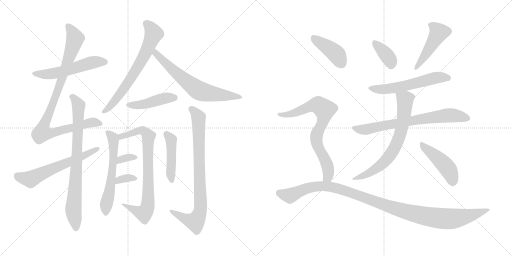
t = 0.00 s
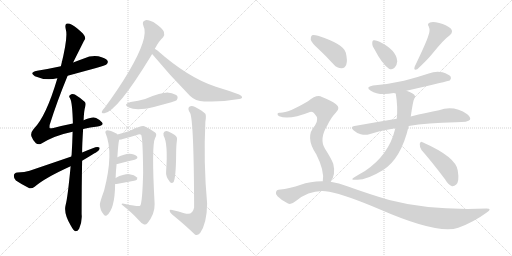
t = 3.31 s
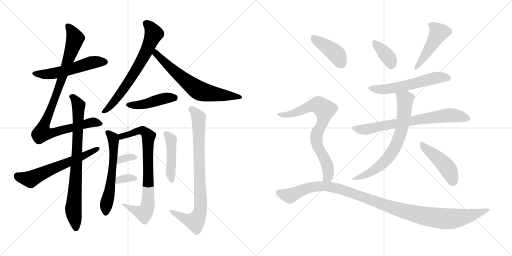
t = 6.61 s
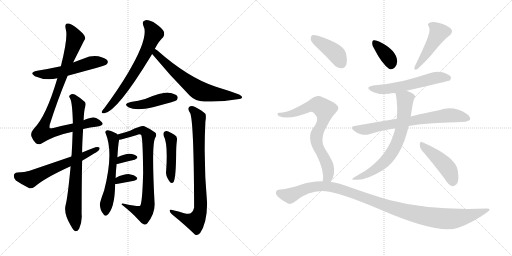
t = 9.92 s
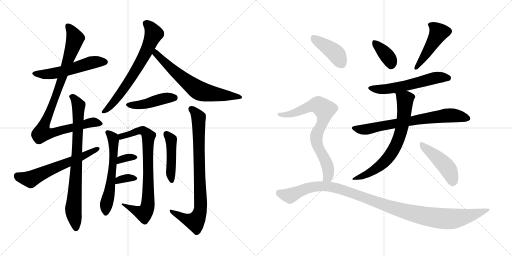
t = 13.22 s
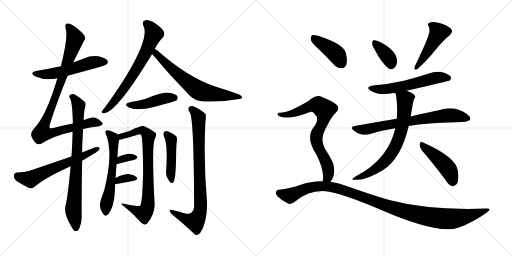
t = 16.53 s

The animated SVG that drew these frames (rendered in a browser with its animation timeline set to each time). Animation: 22 CSS @keyframes rules; one cycle of 16.53 s.

<svg version="1.1" viewBox="0 0 2048 1024" xmlns="http://www.w3.org/2000/svg">
  <g stroke="lightgray" stroke-dasharray="1,1" stroke-width="1" transform="scale(4, 4)">
    <line x1="0" y1="0" x2="256" y2="256"></line>
    <line x1="256" y1="0" x2="0" y2="256"></line>
    <line x1="128" y1="0" x2="128" y2="256"></line>
    <line x1="0" y1="128" x2="256" y2="128"></line>
    <line x1="256" y1="0" x2="512" y2="256"></line>
    <line x1="512" y1="0" x2="256" y2="256"></line>
    <line x1="384" y1="0" x2="384" y2="256"></line>
    <line x1="256" y1="128" x2="512" y2="128"></line>
  </g>
<g transform="scale(1, -1) translate(0, -850)">
   <style type="text/css">
    @keyframes keyframes0 {
      from {
       stroke: black;
       stroke-dashoffset: 541;
       stroke-width: 128;
       }
       64% {
       animation-timing-function: step-end;
       stroke: black;
       stroke-dashoffset: 0;
       stroke-width: 128;
       }
       to {
       stroke: black;
       stroke-width: 1024;
       }
       }
       #make-me-a-hanzi-animation-0 {
         animation: keyframes0 0.690267s both;
         animation-delay: 0.000000s;
         animation-timing-function: linear;
       }
    @keyframes keyframes1 {
      from {
       stroke: black;
       stroke-dashoffset: 950;
       stroke-width: 128;
       }
       76% {
       animation-timing-function: step-end;
       stroke: black;
       stroke-dashoffset: 0;
       stroke-width: 128;
       }
       to {
       stroke: black;
       stroke-width: 1024;
       }
       }
       #make-me-a-hanzi-animation-1 {
         animation: keyframes1 1.023112s both;
         animation-delay: 0.690267s;
         animation-timing-function: linear;
       }
    @keyframes keyframes2 {
      from {
       stroke: black;
       stroke-dashoffset: 793;
       stroke-width: 128;
       }
       72% {
       animation-timing-function: step-end;
       stroke: black;
       stroke-dashoffset: 0;
       stroke-width: 128;
       }
       to {
       stroke: black;
       stroke-width: 1024;
       }
       }
       #make-me-a-hanzi-animation-2 {
         animation: keyframes2 0.895345s both;
         animation-delay: 1.713379s;
         animation-timing-function: linear;
       }
    @keyframes keyframes3 {
      from {
       stroke: black;
       stroke-dashoffset: 609;
       stroke-width: 128;
       }
       66% {
       animation-timing-function: step-end;
       stroke: black;
       stroke-dashoffset: 0;
       stroke-width: 128;
       }
       to {
       stroke: black;
       stroke-width: 1024;
       }
       }
       #make-me-a-hanzi-animation-3 {
         animation: keyframes3 0.745605s both;
         animation-delay: 2.608724s;
         animation-timing-function: linear;
       }
    @keyframes keyframes4 {
      from {
       stroke: black;
       stroke-dashoffset: 680;
       stroke-width: 128;
       }
       69% {
       animation-timing-function: step-end;
       stroke: black;
       stroke-dashoffset: 0;
       stroke-width: 128;
       }
       to {
       stroke: black;
       stroke-width: 1024;
       }
       }
       #make-me-a-hanzi-animation-4 {
         animation: keyframes4 0.803385s both;
         animation-delay: 3.354329s;
         animation-timing-function: linear;
       }
    @keyframes keyframes5 {
      from {
       stroke: black;
       stroke-dashoffset: 664;
       stroke-width: 128;
       }
       68% {
       animation-timing-function: step-end;
       stroke: black;
       stroke-dashoffset: 0;
       stroke-width: 128;
       }
       to {
       stroke: black;
       stroke-width: 1024;
       }
       }
       #make-me-a-hanzi-animation-5 {
         animation: keyframes5 0.790365s both;
         animation-delay: 4.157714s;
         animation-timing-function: linear;
       }
    @keyframes keyframes6 {
      from {
       stroke: black;
       stroke-dashoffset: 442;
       stroke-width: 128;
       }
       59% {
       animation-timing-function: step-end;
       stroke: black;
       stroke-dashoffset: 0;
       stroke-width: 128;
       }
       to {
       stroke: black;
       stroke-width: 1024;
       }
       }
       #make-me-a-hanzi-animation-6 {
         animation: keyframes6 0.609701s both;
         animation-delay: 4.948079s;
         animation-timing-function: linear;
       }
    @keyframes keyframes7 {
      from {
       stroke: black;
       stroke-dashoffset: 588;
       stroke-width: 128;
       }
       66% {
       animation-timing-function: step-end;
       stroke: black;
       stroke-dashoffset: 0;
       stroke-width: 128;
       }
       to {
       stroke: black;
       stroke-width: 1024;
       }
       }
       #make-me-a-hanzi-animation-7 {
         animation: keyframes7 0.728516s both;
         animation-delay: 5.557780s;
         animation-timing-function: linear;
       }
    @keyframes keyframes8 {
      from {
       stroke: black;
       stroke-dashoffset: 785;
       stroke-width: 128;
       }
       72% {
       animation-timing-function: step-end;
       stroke: black;
       stroke-dashoffset: 0;
       stroke-width: 128;
       }
       to {
       stroke: black;
       stroke-width: 1024;
       }
       }
       #make-me-a-hanzi-animation-8 {
         animation: keyframes8 0.888835s both;
         animation-delay: 6.286296s;
         animation-timing-function: linear;
       }
    @keyframes keyframes9 {
      from {
       stroke: black;
       stroke-dashoffset: 333;
       stroke-width: 128;
       }
       52% {
       animation-timing-function: step-end;
       stroke: black;
       stroke-dashoffset: 0;
       stroke-width: 128;
       }
       to {
       stroke: black;
       stroke-width: 1024;
       }
       }
       #make-me-a-hanzi-animation-9 {
         animation: keyframes9 0.520996s both;
         animation-delay: 7.175131s;
         animation-timing-function: linear;
       }
    @keyframes keyframes10 {
      from {
       stroke: black;
       stroke-dashoffset: 337;
       stroke-width: 128;
       }
       52% {
       animation-timing-function: step-end;
       stroke: black;
       stroke-dashoffset: 0;
       stroke-width: 128;
       }
       to {
       stroke: black;
       stroke-width: 1024;
       }
       }
       #make-me-a-hanzi-animation-10 {
         animation: keyframes10 0.524251s both;
         animation-delay: 7.696127s;
         animation-timing-function: linear;
       }
    @keyframes keyframes11 {
      from {
       stroke: black;
       stroke-dashoffset: 451;
       stroke-width: 128;
       }
       59% {
       animation-timing-function: step-end;
       stroke: black;
       stroke-dashoffset: 0;
       stroke-width: 128;
       }
       to {
       stroke: black;
       stroke-width: 1024;
       }
       }
       #make-me-a-hanzi-animation-11 {
         animation: keyframes11 0.617025s both;
         animation-delay: 8.220378s;
         animation-timing-function: linear;
       }
    @keyframes keyframes12 {
      from {
       stroke: black;
       stroke-dashoffset: 828;
       stroke-width: 128;
       }
       73% {
       animation-timing-function: step-end;
       stroke: black;
       stroke-dashoffset: 0;
       stroke-width: 128;
       }
       to {
       stroke: black;
       stroke-width: 1024;
       }
       }
       #make-me-a-hanzi-animation-12 {
         animation: keyframes12 0.923828s both;
         animation-delay: 8.837403s;
         animation-timing-function: linear;
       }
    @keyframes keyframes13 {
      from {
       stroke: black;
       stroke-dashoffset: 367;
       stroke-width: 128;
       }
       54% {
       animation-timing-function: step-end;
       stroke: black;
       stroke-dashoffset: 0;
       stroke-width: 128;
       }
       to {
       stroke: black;
       stroke-width: 1024;
       }
       }
       #make-me-a-hanzi-animation-13 {
         animation: keyframes13 0.548665s both;
         animation-delay: 9.761231s;
         animation-timing-function: linear;
       }
    @keyframes keyframes14 {
      from {
       stroke: black;
       stroke-dashoffset: 464;
       stroke-width: 128;
       }
       60% {
       animation-timing-function: step-end;
       stroke: black;
       stroke-dashoffset: 0;
       stroke-width: 128;
       }
       to {
       stroke: black;
       stroke-width: 1024;
       }
       }
       #make-me-a-hanzi-animation-14 {
         animation: keyframes14 0.627604s both;
         animation-delay: 10.309896s;
         animation-timing-function: linear;
       }
    @keyframes keyframes15 {
      from {
       stroke: black;
       stroke-dashoffset: 572;
       stroke-width: 128;
       }
       65% {
       animation-timing-function: step-end;
       stroke: black;
       stroke-dashoffset: 0;
       stroke-width: 128;
       }
       to {
       stroke: black;
       stroke-width: 1024;
       }
       }
       #make-me-a-hanzi-animation-15 {
         animation: keyframes15 0.715495s both;
         animation-delay: 10.937500s;
         animation-timing-function: linear;
       }
    @keyframes keyframes16 {
      from {
       stroke: black;
       stroke-dashoffset: 719;
       stroke-width: 128;
       }
       70% {
       animation-timing-function: step-end;
       stroke: black;
       stroke-dashoffset: 0;
       stroke-width: 128;
       }
       to {
       stroke: black;
       stroke-width: 1024;
       }
       }
       #make-me-a-hanzi-animation-16 {
         animation: keyframes16 0.835124s both;
         animation-delay: 11.652995s;
         animation-timing-function: linear;
       }
    @keyframes keyframes17 {
      from {
       stroke: black;
       stroke-dashoffset: 685;
       stroke-width: 128;
       }
       69% {
       animation-timing-function: step-end;
       stroke: black;
       stroke-dashoffset: 0;
       stroke-width: 128;
       }
       to {
       stroke: black;
       stroke-width: 1024;
       }
       }
       #make-me-a-hanzi-animation-17 {
         animation: keyframes17 0.807454s both;
         animation-delay: 12.488119s;
         animation-timing-function: linear;
       }
    @keyframes keyframes18 {
      from {
       stroke: black;
       stroke-dashoffset: 455;
       stroke-width: 128;
       }
       60% {
       animation-timing-function: step-end;
       stroke: black;
       stroke-dashoffset: 0;
       stroke-width: 128;
       }
       to {
       stroke: black;
       stroke-width: 1024;
       }
       }
       #make-me-a-hanzi-animation-18 {
         animation: keyframes18 0.620280s both;
         animation-delay: 13.295573s;
         animation-timing-function: linear;
       }
    @keyframes keyframes19 {
      from {
       stroke: black;
       stroke-dashoffset: 413;
       stroke-width: 128;
       }
       57% {
       animation-timing-function: step-end;
       stroke: black;
       stroke-dashoffset: 0;
       stroke-width: 128;
       }
       to {
       stroke: black;
       stroke-width: 1024;
       }
       }
       #make-me-a-hanzi-animation-19 {
         animation: keyframes19 0.586100s both;
         animation-delay: 13.915853s;
         animation-timing-function: linear;
       }
    @keyframes keyframes20 {
      from {
       stroke: black;
       stroke-dashoffset: 753;
       stroke-width: 128;
       }
       71% {
       animation-timing-function: step-end;
       stroke: black;
       stroke-dashoffset: 0;
       stroke-width: 128;
       }
       to {
       stroke: black;
       stroke-width: 1024;
       }
       }
       #make-me-a-hanzi-animation-20 {
         animation: keyframes20 0.862793s both;
         animation-delay: 14.501953s;
         animation-timing-function: linear;
       }
    @keyframes keyframes21 {
      from {
       stroke: black;
       stroke-dashoffset: 1121;
       stroke-width: 128;
       }
       78% {
       animation-timing-function: step-end;
       stroke: black;
       stroke-dashoffset: 0;
       stroke-width: 128;
       }
       to {
       stroke: black;
       stroke-width: 1024;
       }
       }
       #make-me-a-hanzi-animation-21 {
         animation: keyframes21 1.162272s both;
         animation-delay: 15.364746s;
         animation-timing-function: linear;
       }
</style>
<path d="M 270.5 547.5 Q 420.5 587.5 425.5 592.5 Q 434.5 599.5 429.5 608.5 Q 422.5 618.5 393.5 625.5 Q 363.5 629.5 335.5 616.5 Q 313.5 609.5 292.5 600.5 L 243.5 585.5 Q 197.5 575.5 148.5 567.5 Q 114.5 560.5 139.5 545.5 Q 182.5 526.5 229.5 537.5 L 270.5 547.5 Z" fill="lightgray"></path> 
<path d="M 332.5 334.5 Q 360.5 341.5 390.5 344.5 Q 417.5 348.5 408.5 360.5 Q 399.5 372.5 384.5 378.5 Q 368.5 384.5 334.5 369.5 L 291.5 356.5 Q 255.5 349.5 213.5 338.5 Q 200.5 335.5 198.5 338.5 Q 197.5 339.5 198.5 350.5 Q 226.5 440.5 270.5 547.5 L 292.5 600.5 Q 313.5 642.5 335.5 686.5 Q 347.5 698.5 331.5 716.5 Q 306.5 740.5 287.5 751.5 Q 274.5 758.5 265.5 755.5 Q 258.5 751.5 263.5 731.5 Q 272.5 701.5 243.5 585.5 L 229.5 537.5 Q 184.5 384.5 134.5 334.5 Q 121.5 319.5 125.5 305.5 Q 132.5 286.5 143.5 277.5 Q 152.5 270.5 162.5 274.5 Q 216.5 308.5 290.5 323.5 L 332.5 334.5 Z" fill="lightgray"></path> 
<path d="M 282.5 185.5 Q 270.5 58.5 262.5 30.5 Q 253.5 -3.5 283.5 -52.5 Q 293.5 -70.5 300.5 -74.5 Q 310.5 -75.5 316.5 -64.5 Q 329.5 -34.5 326.5 -6.5 Q 326.5 108.5 328.5 207.5 L 328.5 240.5 Q 328.5 273.5 332.5 334.5 L 334.5 369.5 Q 335.5 406.5 341.5 426.5 Q 344.5 438.5 338.5 443.5 Q 316.5 462.5 299.5 472.5 Q 287.5 476.5 279.5 469.5 Q 273.5 465.5 280.5 456.5 Q 289.5 440.5 291.5 356.5 L 290.5 323.5 Q 289.5 283.5 286.5 231.5 Q 285.5 228.5 285.5 224.5 L 282.5 185.5 Z" fill="lightgray"></path> 
<path d="M 328.5 207.5 Q 385.5 241.5 386.5 242.5 Q 399.5 249.5 398.5 259.5 Q 394.5 263.5 381.5 261.5 Q 354.5 251.5 328.5 240.5 L 285.5 224.5 Q 206.5 197.5 118.5 167.5 Q 99.5 160.5 69.5 160.5 Q 56.5 159.5 55.5 148.5 Q 54.5 135.5 63.5 128.5 Q 85.5 113.5 117.5 97.5 Q 127.5 94.5 138.5 103.5 Q 180.5 139.5 282.5 185.5 L 328.5 207.5 Z" fill="lightgray"></path> 
<path d="M 619.5 655.5 Q 635.5 686.5 652.5 701.5 Q 659.5 711.5 655.5 723.5 Q 651.5 735.5 624.5 754.5 Q 599.5 770.5 582.5 769.5 Q 566.5 766.5 573.5 747.5 Q 597.5 702.5 512.5 559.5 Q 472.5 492.5 418.5 419.5 Q 409.5 409.5 407.5 404.5 Q 404.5 394.5 417.5 397.5 Q 468.5 404.5 602.5 624.5 Q 605.5 630.5 608.5 634.5 L 619.5 655.5 Z" fill="lightgray"></path> 
<path d="M 608.5 634.5 Q 680.5 547.5 759.5 467.5 Q 781.5 445.5 816.5 444.5 Q 880.5 440.5 949.5 453.5 Q 965.5 454.5 968.5 460.5 Q 969.5 466.5 956.5 472.5 Q 913.5 488.5 863.5 503.5 Q 752.5 539.5 628.5 649.5 Q 622.5 653.5 619.5 655.5 C 594.5 672.5 589.5 657.5 608.5 634.5 Z" fill="lightgray"></path> 
<path d="M 522.5 442.5 Q 489.5 433.5 515.5 420.5 Q 545.5 405.5 615.5 422.5 Q 648.5 431.5 685.5 441.5 Q 704.5 447.5 706.5 449.5 Q 713.5 456.5 709.5 465.5 Q 702.5 475.5 674.5 479.5 Q 652.5 482.5 580.5 454.5 Q 553.5 447.5 522.5 442.5 Z" fill="lightgray"></path> 
<path d="M 462.5 138.5 Q 463.5 169.5 466.5 194.5 L 469.5 221.5 Q 472.5 272.5 476.5 291.5 L 469.5 312.5 Q 468.5 315.5 463.5 317.5 Q 441.5 329.5 428.5 329.5 Q 418.5 326.5 422.5 317.5 Q 455.5 238.5 416.5 88.5 Q 398.5 39.5 399.5 31.5 Q 400.5 9.5 413.5 -5.5 Q 417.5 -15.5 426.5 -11.5 Q 459.5 12.5 460.5 114.5 L 462.5 138.5 Z" fill="lightgray"></path> 
<path d="M 476.5 291.5 Q 485.5 291.5 547.5 310.5 Q 560.5 316.5 565.5 309.5 Q 571.5 288.5 572.5 158.5 Q 569.5 38.5 560.5 27.5 Q 554.5 23.5 500.5 34.5 Q 485.5 38.5 486.5 32.5 Q 529.5 -1.5 554.5 -29.5 Q 564.5 -42.5 576.5 -47.5 Q 583.5 -50.5 589.5 -42.5 Q 619.5 -6.5 618.5 34.5 Q 605.5 271.5 620.5 298.5 Q 629.5 313.5 620.5 320.5 Q 604.5 333.5 577.5 345.5 Q 565.5 349.5 520.5 327.5 Q 501.5 320.5 469.5 312.5 C 440.5 304.5 447.5 285.5 476.5 291.5 Z" fill="lightgray"></path> 
<path d="M 466.5 194.5 Q 469.5 194.5 473.5 195.5 Q 510.5 205.5 538.5 211.5 Q 554.5 217.5 547.5 225.5 Q 537.5 235.5 517.5 235.5 Q 498.5 235.5 469.5 221.5 C 442.5 208.5 436.5 192.5 466.5 194.5 Z" fill="lightgray"></path> 
<path d="M 460.5 114.5 Q 461.5 114.5 466.5 114.5 Q 506.5 121.5 536.5 127.5 Q 554.5 131.5 546.5 141.5 Q 537.5 151.5 517.5 153.5 Q 496.5 154.5 462.5 138.5 C 435.5 125.5 430.5 114.5 460.5 114.5 Z" fill="lightgray"></path> 
<path d="M 654.5 307.5 Q 672.5 276.5 664.5 165.5 Q 661.5 144.5 680.5 121.5 Q 687.5 114.5 694.5 122.5 Q 703.5 141.5 704.5 229.5 Q 704.5 265.5 707.5 287.5 Q 711.5 303.5 697.5 311.5 Q 685.5 318.5 673.5 324.5 Q 664.5 327.5 657.5 323.5 Q 651.5 319.5 654.5 307.5 Z" fill="lightgray"></path> 
<path d="M 736.5 -2.5 Q 715.5 4.5 688.5 10.5 Q 678.5 13.5 678.5 7.5 Q 679.5 0.5 687.5 -6.5 Q 742.5 -51.5 779.5 -87.5 Q 789.5 -94.5 800.5 -81.5 Q 827.5 -42.5 828.5 36.5 Q 813.5 201.5 821.5 363.5 Q 825.5 387.5 821.5 395.5 Q 812.5 405.5 780.5 422.5 Q 765.5 429.5 757.5 423.5 Q 748.5 416.5 760.5 398.5 Q 775.5 365.5 776.5 20.5 Q 770.5 -9.5 745.5 -4.5 Q 741.5 -3.5 736.5 -2.5 Z" fill="lightgray"></path> 
<path d="M 1499.0 651.0 Q 1527.0 596.0 1556.0 575.0 Q 1569.0 569.0 1579.0 580.0 Q 1588.0 590.0 1589.0 605.0 Q 1586.0 650.0 1518.0 683.0 Q 1505.0 690.0 1495.0 689.0 Q 1489.0 689.0 1489.0 677.0 Q 1488.0 667.0 1499.0 651.0 Z" fill="lightgray"></path> 
<path d="M 1713.0 706.0 Q 1706.0 682.0 1659.0 584.0 Q 1653.0 566.0 1669.0 573.0 Q 1709.0 610.0 1730.0 636.0 Q 1776.0 693.0 1798.0 708.0 Q 1816.0 723.0 1802.0 737.0 Q 1786.0 750.0 1757.0 758.0 Q 1732.0 765.0 1720.0 760.0 Q 1707.0 756.0 1715.0 744.0 Q 1722.0 728.0 1713.0 706.0 Z" fill="lightgray"></path> 
<path d="M 1626.0 487.0 Q 1795.0 526.0 1799.0 528.0 Q 1806.0 535.0 1803.0 543.0 Q 1796.0 553.0 1770.0 561.0 Q 1742.0 567.0 1715.0 556.0 Q 1667.0 540.0 1616.0 527.0 Q 1559.0 514.0 1492.0 508.0 Q 1459.0 502.0 1483.0 487.0 Q 1516.0 466.0 1575.0 478.0 L 1583.0 476.0 C 1586.0 476.0 1597.0 480.0 1626.0 487.0 Z" fill="lightgray"></path> 
<path d="M 1635.0 346.0 Q 1707.0 359.0 1824.0 361.0 Q 1873.0 361.0 1880.0 371.0 Q 1884.0 381.0 1869.0 393.0 Q 1815.0 430.0 1756.0 409.0 Q 1708.0 400.0 1643.0 384.0 L 1587.0 375.0 Q 1508.0 362.0 1418.0 346.0 Q 1399.0 343.0 1414.0 329.0 Q 1427.0 317.0 1443.0 313.0 Q 1462.0 309.0 1477.0 313.0 Q 1526.0 329.0 1581.0 337.0 L 1635.0 346.0 Z" fill="lightgray"></path> 
<path d="M 1581.0 337.0 Q 1580.0 336.0 1580.0 332.0 Q 1555.0 230.0 1460.0 166.0 Q 1442.0 156.0 1419.0 142.0 Q 1397.0 129.0 1424.0 131.0 Q 1464.0 128.0 1531.0 169.0 Q 1604.0 214.0 1635.0 346.0 L 1643.0 384.0 Q 1652.0 447.0 1657.0 455.0 Q 1664.0 461.0 1658.0 470.0 Q 1655.0 476.0 1626.0 487.0 C 1598.0 498.0 1579.0 506.0 1583.0 476.0 Q 1592.0 422.0 1587.0 375.0 L 1581.0 337.0 Z" fill="lightgray"></path> 
<path d="M 1686.0 250.0 Q 1729.0 201.0 1780.0 133.0 Q 1793.0 111.0 1808.0 105.0 Q 1817.0 104.0 1825.0 112.0 Q 1838.0 124.0 1831.0 168.0 Q 1824.0 222.0 1690.0 281.0 Q 1683.0 287.0 1679.0 275.0 Q 1678.0 262.0 1686.0 250.0 Z" fill="lightgray"></path> 
<path d="M 1274.0 654.0 Q 1304.0 626.0 1335.0 592.0 Q 1348.0 577.0 1366.0 577.0 Q 1378.0 576.0 1385.0 591.0 Q 1391.0 607.0 1383.0 640.0 Q 1374.0 674.0 1272.0 707.0 Q 1256.0 711.0 1248.0 709.0 Q 1242.0 705.0 1243.0 691.0 Q 1247.0 678.0 1274.0 654.0 Z" fill="lightgray"></path> 
<path d="M 1322.0 123.0 Q 1344.0 150.0 1333.0 195.0 Q 1326.0 214.0 1300.0 255.0 Q 1276.0 294.0 1309.0 348.0 Q 1325.0 381.0 1343.0 399.0 Q 1364.0 418.0 1344.0 433.0 Q 1323.0 449.0 1288.0 462.0 Q 1267.0 474.0 1232.0 445.0 Q 1151.0 397.0 1119.0 399.0 Q 1112.0 400.0 1110.0 395.0 Q 1109.0 389.0 1117.0 385.0 Q 1156.0 369.0 1240.0 402.0 Q 1250.0 406.0 1259.0 394.0 Q 1278.0 375.0 1260.0 348.0 Q 1218.0 303.0 1265.0 233.0 Q 1299.0 166.0 1291.0 125.0 C 1288.0 95.0 1306.0 98.0 1322.0 123.0 Z" fill="lightgray"></path> 
<path d="M 1291.0 125.0 Q 1246.0 126.0 1200.0 110.0 Q 1166.0 97.0 1114.0 91.0 Q 1107.0 91.0 1104.0 82.0 Q 1101.0 75.0 1110.0 65.0 Q 1128.0 47.0 1152.0 36.0 Q 1164.0 30.0 1182.0 45.0 Q 1245.0 96.0 1317.0 83.0 Q 1384.0 70.0 1518.0 13.0 Q 1752.0 -89.0 1833.0 -61.0 Q 1894.0 -39.0 1947.0 0.0 Q 1971.0 16.0 1946.0 16.0 Q 1721.0 7.0 1557.0 50.0 Q 1481.0 72.0 1389.0 105.0 Q 1356.0 118.0 1322.0 123.0 L 1291.0 125.0 Z" fill="lightgray"></path> 
      <clipPath id="make-me-a-hanzi-clip-0">
      <path d="M 270.5 547.5 Q 420.5 587.5 425.5 592.5 Q 434.5 599.5 429.5 608.5 Q 422.5 618.5 393.5 625.5 Q 363.5 629.5 335.5 616.5 Q 313.5 609.5 292.5 600.5 L 243.5 585.5 Q 197.5 575.5 148.5 567.5 Q 114.5 560.5 139.5 545.5 Q 182.5 526.5 229.5 537.5 L 270.5 547.5 Z" fill="lightgray"></path>
      </clipPath>
      <path clip-path="url(#make-me-a-hanzi-clip-0)" d="M 141.5 557.5 L 204.5 554.5 L 278.5 570.5 L 373.5 601.5 L 419.5 602.5 " fill="none" id="make-me-a-hanzi-animation-0" stroke-dasharray="413 826" stroke-linecap="round"></path>

      <clipPath id="make-me-a-hanzi-clip-1">
      <path d="M 332.5 334.5 Q 360.5 341.5 390.5 344.5 Q 417.5 348.5 408.5 360.5 Q 399.5 372.5 384.5 378.5 Q 368.5 384.5 334.5 369.5 L 291.5 356.5 Q 255.5 349.5 213.5 338.5 Q 200.5 335.5 198.5 338.5 Q 197.5 339.5 198.5 350.5 Q 226.5 440.5 270.5 547.5 L 292.5 600.5 Q 313.5 642.5 335.5 686.5 Q 347.5 698.5 331.5 716.5 Q 306.5 740.5 287.5 751.5 Q 274.5 758.5 265.5 755.5 Q 258.5 751.5 263.5 731.5 Q 272.5 701.5 243.5 585.5 L 229.5 537.5 Q 184.5 384.5 134.5 334.5 Q 121.5 319.5 125.5 305.5 Q 132.5 286.5 143.5 277.5 Q 152.5 270.5 162.5 274.5 Q 216.5 308.5 290.5 323.5 L 332.5 334.5 Z" fill="lightgray"></path>
      </clipPath>
      <path clip-path="url(#make-me-a-hanzi-clip-1)" d="M 270.5 747.5 L 300.5 696.5 L 246.5 530.5 L 175.5 351.5 L 168.5 318.5 L 215.5 319.5 L 371.5 361.5 L 396.5 355.5 " fill="none" id="make-me-a-hanzi-animation-1" stroke-dasharray="822 1644" stroke-linecap="round"></path>

      <clipPath id="make-me-a-hanzi-clip-2">
      <path d="M 282.5 185.5 Q 270.5 58.5 262.5 30.5 Q 253.5 -3.5 283.5 -52.5 Q 293.5 -70.5 300.5 -74.5 Q 310.5 -75.5 316.5 -64.5 Q 329.5 -34.5 326.5 -6.5 Q 326.5 108.5 328.5 207.5 L 328.5 240.5 Q 328.5 273.5 332.5 334.5 L 334.5 369.5 Q 335.5 406.5 341.5 426.5 Q 344.5 438.5 338.5 443.5 Q 316.5 462.5 299.5 472.5 Q 287.5 476.5 279.5 469.5 Q 273.5 465.5 280.5 456.5 Q 289.5 440.5 291.5 356.5 L 290.5 323.5 Q 289.5 283.5 286.5 231.5 Q 285.5 228.5 285.5 224.5 L 282.5 185.5 Z" fill="lightgray"></path>
      </clipPath>
      <path clip-path="url(#make-me-a-hanzi-clip-2)" d="M 287.5 463.5 L 313.5 426.5 L 304.5 157.5 L 293.5 13.5 L 302.5 -64.5 " fill="none" id="make-me-a-hanzi-animation-2" stroke-dasharray="665 1330" stroke-linecap="round"></path>

      <clipPath id="make-me-a-hanzi-clip-3">
      <path d="M 328.5 207.5 Q 385.5 241.5 386.5 242.5 Q 399.5 249.5 398.5 259.5 Q 394.5 263.5 381.5 261.5 Q 354.5 251.5 328.5 240.5 L 285.5 224.5 Q 206.5 197.5 118.5 167.5 Q 99.5 160.5 69.5 160.5 Q 56.5 159.5 55.5 148.5 Q 54.5 135.5 63.5 128.5 Q 85.5 113.5 117.5 97.5 Q 127.5 94.5 138.5 103.5 Q 180.5 139.5 282.5 185.5 L 328.5 207.5 Z" fill="lightgray"></path>
      </clipPath>
      <path clip-path="url(#make-me-a-hanzi-clip-3)" d="M 68.5 147.5 L 121.5 133.5 L 393.5 255.5 " fill="none" id="make-me-a-hanzi-animation-3" stroke-dasharray="481 962" stroke-linecap="round"></path>

      <clipPath id="make-me-a-hanzi-clip-4">
      <path d="M 619.5 655.5 Q 635.5 686.5 652.5 701.5 Q 659.5 711.5 655.5 723.5 Q 651.5 735.5 624.5 754.5 Q 599.5 770.5 582.5 769.5 Q 566.5 766.5 573.5 747.5 Q 597.5 702.5 512.5 559.5 Q 472.5 492.5 418.5 419.5 Q 409.5 409.5 407.5 404.5 Q 404.5 394.5 417.5 397.5 Q 468.5 404.5 602.5 624.5 Q 605.5 630.5 608.5 634.5 L 619.5 655.5 Z" fill="lightgray"></path>
      </clipPath>
      <path clip-path="url(#make-me-a-hanzi-clip-4)" d="M 584.5 755.5 L 604.5 736.5 L 614.5 713.5 L 576.5 624.5 L 484.5 480.5 L 451.5 437.5 L 414.5 404.5 " fill="none" id="make-me-a-hanzi-animation-4" stroke-dasharray="552 1104" stroke-linecap="round"></path>

      <clipPath id="make-me-a-hanzi-clip-5">
      <path d="M 608.5 634.5 Q 680.5 547.5 759.5 467.5 Q 781.5 445.5 816.5 444.5 Q 880.5 440.5 949.5 453.5 Q 965.5 454.5 968.5 460.5 Q 969.5 466.5 956.5 472.5 Q 913.5 488.5 863.5 503.5 Q 752.5 539.5 628.5 649.5 Q 622.5 653.5 619.5 655.5 C 594.5 672.5 589.5 657.5 608.5 634.5 Z" fill="lightgray"></path>
      </clipPath>
      <path clip-path="url(#make-me-a-hanzi-clip-5)" d="M 621.5 648.5 L 632.5 625.5 L 654.5 604.5 L 732.5 534.5 L 795.5 488.5 L 838.5 476.5 L 962.5 461.5 " fill="none" id="make-me-a-hanzi-animation-5" stroke-dasharray="536 1072" stroke-linecap="round"></path>

      <clipPath id="make-me-a-hanzi-clip-6">
      <path d="M 522.5 442.5 Q 489.5 433.5 515.5 420.5 Q 545.5 405.5 615.5 422.5 Q 648.5 431.5 685.5 441.5 Q 704.5 447.5 706.5 449.5 Q 713.5 456.5 709.5 465.5 Q 702.5 475.5 674.5 479.5 Q 652.5 482.5 580.5 454.5 Q 553.5 447.5 522.5 442.5 Z" fill="lightgray"></path>
      </clipPath>
      <path clip-path="url(#make-me-a-hanzi-clip-6)" d="M 516.5 432.5 L 584.5 434.5 L 664.5 458.5 L 698.5 459.5 " fill="none" id="make-me-a-hanzi-animation-6" stroke-dasharray="314 628" stroke-linecap="round"></path>

      <clipPath id="make-me-a-hanzi-clip-7">
      <path d="M 462.5 138.5 Q 463.5 169.5 466.5 194.5 L 469.5 221.5 Q 472.5 272.5 476.5 291.5 L 469.5 312.5 Q 468.5 315.5 463.5 317.5 Q 441.5 329.5 428.5 329.5 Q 418.5 326.5 422.5 317.5 Q 455.5 238.5 416.5 88.5 Q 398.5 39.5 399.5 31.5 Q 400.5 9.5 413.5 -5.5 Q 417.5 -15.5 426.5 -11.5 Q 459.5 12.5 460.5 114.5 L 462.5 138.5 Z" fill="lightgray"></path>
      </clipPath>
      <path clip-path="url(#make-me-a-hanzi-clip-7)" d="M 432.5 320.5 L 451.5 299.5 L 455.5 232.5 L 442.5 104.5 L 424.5 32.5 L 423.5 -1.5 " fill="none" id="make-me-a-hanzi-animation-7" stroke-dasharray="460 920" stroke-linecap="round"></path>

      <clipPath id="make-me-a-hanzi-clip-8">
      <path d="M 476.5 291.5 Q 485.5 291.5 547.5 310.5 Q 560.5 316.5 565.5 309.5 Q 571.5 288.5 572.5 158.5 Q 569.5 38.5 560.5 27.5 Q 554.5 23.5 500.5 34.5 Q 485.5 38.5 486.5 32.5 Q 529.5 -1.5 554.5 -29.5 Q 564.5 -42.5 576.5 -47.5 Q 583.5 -50.5 589.5 -42.5 Q 619.5 -6.5 618.5 34.5 Q 605.5 271.5 620.5 298.5 Q 629.5 313.5 620.5 320.5 Q 604.5 333.5 577.5 345.5 Q 565.5 349.5 520.5 327.5 Q 501.5 320.5 469.5 312.5 C 440.5 304.5 447.5 285.5 476.5 291.5 Z" fill="lightgray"></path>
      </clipPath>
      <path clip-path="url(#make-me-a-hanzi-clip-8)" d="M 478.5 298.5 L 567.5 328.5 L 585.5 317.5 L 593.5 304.5 L 594.5 73.5 L 585.5 9.5 L 573.5 -2.5 L 542.5 7.5 L 511.5 27.5 L 494.5 27.5 " fill="none" id="make-me-a-hanzi-animation-8" stroke-dasharray="657 1314" stroke-linecap="round"></path>

      <clipPath id="make-me-a-hanzi-clip-9">
      <path d="M 466.5 194.5 Q 469.5 194.5 473.5 195.5 Q 510.5 205.5 538.5 211.5 Q 554.5 217.5 547.5 225.5 Q 537.5 235.5 517.5 235.5 Q 498.5 235.5 469.5 221.5 C 442.5 208.5 436.5 192.5 466.5 194.5 Z" fill="lightgray"></path>
      </clipPath>
      <path clip-path="url(#make-me-a-hanzi-clip-9)" d="M 469.5 201.5 L 481.5 212.5 L 513.5 221.5 L 540.5 220.5 " fill="none" id="make-me-a-hanzi-animation-9" stroke-dasharray="205 410" stroke-linecap="round"></path>

      <clipPath id="make-me-a-hanzi-clip-10">
      <path d="M 460.5 114.5 Q 461.5 114.5 466.5 114.5 Q 506.5 121.5 536.5 127.5 Q 554.5 131.5 546.5 141.5 Q 537.5 151.5 517.5 153.5 Q 496.5 154.5 462.5 138.5 C 435.5 125.5 430.5 114.5 460.5 114.5 Z" fill="lightgray"></path>
      </clipPath>
      <path clip-path="url(#make-me-a-hanzi-clip-10)" d="M 463.5 120.5 L 475.5 130.5 L 512.5 138.5 L 539.5 135.5 " fill="none" id="make-me-a-hanzi-animation-10" stroke-dasharray="209 418" stroke-linecap="round"></path>

      <clipPath id="make-me-a-hanzi-clip-11">
      <path d="M 654.5 307.5 Q 672.5 276.5 664.5 165.5 Q 661.5 144.5 680.5 121.5 Q 687.5 114.5 694.5 122.5 Q 703.5 141.5 704.5 229.5 Q 704.5 265.5 707.5 287.5 Q 711.5 303.5 697.5 311.5 Q 685.5 318.5 673.5 324.5 Q 664.5 327.5 657.5 323.5 Q 651.5 319.5 654.5 307.5 Z" fill="lightgray"></path>
      </clipPath>
      <path clip-path="url(#make-me-a-hanzi-clip-11)" d="M 664.5 315.5 L 681.5 297.5 L 685.5 283.5 L 682.5 158.5 L 687.5 128.5 " fill="none" id="make-me-a-hanzi-animation-11" stroke-dasharray="323 646" stroke-linecap="round"></path>

      <clipPath id="make-me-a-hanzi-clip-12">
      <path d="M 736.5 -2.5 Q 715.5 4.5 688.5 10.5 Q 678.5 13.5 678.5 7.5 Q 679.5 0.5 687.5 -6.5 Q 742.5 -51.5 779.5 -87.5 Q 789.5 -94.5 800.5 -81.5 Q 827.5 -42.5 828.5 36.5 Q 813.5 201.5 821.5 363.5 Q 825.5 387.5 821.5 395.5 Q 812.5 405.5 780.5 422.5 Q 765.5 429.5 757.5 423.5 Q 748.5 416.5 760.5 398.5 Q 775.5 365.5 776.5 20.5 Q 770.5 -9.5 745.5 -4.5 Q 741.5 -3.5 736.5 -2.5 Z" fill="lightgray"></path>
      </clipPath>
      <path clip-path="url(#make-me-a-hanzi-clip-12)" d="M 765.5 414.5 L 794.5 380.5 L 801.5 10.5 L 792.5 -18.5 L 779.5 -36.5 L 746.5 -27.5 L 684.5 5.5 " fill="none" id="make-me-a-hanzi-animation-12" stroke-dasharray="700 1400" stroke-linecap="round"></path>

      <clipPath id="make-me-a-hanzi-clip-13">
      <path d="M 1499.0 651.0 Q 1527.0 596.0 1556.0 575.0 Q 1569.0 569.0 1579.0 580.0 Q 1588.0 590.0 1589.0 605.0 Q 1586.0 650.0 1518.0 683.0 Q 1505.0 690.0 1495.0 689.0 Q 1489.0 689.0 1489.0 677.0 Q 1488.0 667.0 1499.0 651.0 Z" fill="lightgray"></path>
      </clipPath>
      <path clip-path="url(#make-me-a-hanzi-clip-13)" d="M 1500.0 679.0 L 1548.0 627.0 L 1565.0 591.0 " fill="none" id="make-me-a-hanzi-animation-13" stroke-dasharray="239 478" stroke-linecap="round"></path>

      <clipPath id="make-me-a-hanzi-clip-14">
      <path d="M 1713.0 706.0 Q 1706.0 682.0 1659.0 584.0 Q 1653.0 566.0 1669.0 573.0 Q 1709.0 610.0 1730.0 636.0 Q 1776.0 693.0 1798.0 708.0 Q 1816.0 723.0 1802.0 737.0 Q 1786.0 750.0 1757.0 758.0 Q 1732.0 765.0 1720.0 760.0 Q 1707.0 756.0 1715.0 744.0 Q 1722.0 728.0 1713.0 706.0 Z" fill="lightgray"></path>
      </clipPath>
      <path clip-path="url(#make-me-a-hanzi-clip-14)" d="M 1721.0 751.0 L 1744.0 735.0 L 1754.0 718.0 L 1680.0 598.0 L 1670.0 592.0 L 1670.0 584.0 " fill="none" id="make-me-a-hanzi-animation-14" stroke-dasharray="336 672" stroke-linecap="round"></path>

      <clipPath id="make-me-a-hanzi-clip-15">
      <path d="M 1626.0 487.0 Q 1795.0 526.0 1799.0 528.0 Q 1806.0 535.0 1803.0 543.0 Q 1796.0 553.0 1770.0 561.0 Q 1742.0 567.0 1715.0 556.0 Q 1667.0 540.0 1616.0 527.0 Q 1559.0 514.0 1492.0 508.0 Q 1459.0 502.0 1483.0 487.0 Q 1516.0 466.0 1575.0 478.0 L 1583.0 476.0 C 1586.0 476.0 1597.0 480.0 1626.0 487.0 Z" fill="lightgray"></path>
      </clipPath>
      <path clip-path="url(#make-me-a-hanzi-clip-15)" d="M 1485.0 499.0 L 1546.0 493.0 L 1635.0 508.0 L 1749.0 540.0 L 1795.0 537.0 " fill="none" id="make-me-a-hanzi-animation-15" stroke-dasharray="444 888" stroke-linecap="round"></path>

      <clipPath id="make-me-a-hanzi-clip-16">
      <path d="M 1635.0 346.0 Q 1707.0 359.0 1824.0 361.0 Q 1873.0 361.0 1880.0 371.0 Q 1884.0 381.0 1869.0 393.0 Q 1815.0 430.0 1756.0 409.0 Q 1708.0 400.0 1643.0 384.0 L 1587.0 375.0 Q 1508.0 362.0 1418.0 346.0 Q 1399.0 343.0 1414.0 329.0 Q 1427.0 317.0 1443.0 313.0 Q 1462.0 309.0 1477.0 313.0 Q 1526.0 329.0 1581.0 337.0 L 1635.0 346.0 Z" fill="lightgray"></path>
      </clipPath>
      <path clip-path="url(#make-me-a-hanzi-clip-16)" d="M 1416.0 338.0 L 1461.0 332.0 L 1783.0 388.0 L 1827.0 387.0 L 1872.0 376.0 " fill="none" id="make-me-a-hanzi-animation-16" stroke-dasharray="591 1182" stroke-linecap="round"></path>

      <clipPath id="make-me-a-hanzi-clip-17">
      <path d="M 1581.0 337.0 Q 1580.0 336.0 1580.0 332.0 Q 1555.0 230.0 1460.0 166.0 Q 1442.0 156.0 1419.0 142.0 Q 1397.0 129.0 1424.0 131.0 Q 1464.0 128.0 1531.0 169.0 Q 1604.0 214.0 1635.0 346.0 L 1643.0 384.0 Q 1652.0 447.0 1657.0 455.0 Q 1664.0 461.0 1658.0 470.0 Q 1655.0 476.0 1626.0 487.0 C 1598.0 498.0 1579.0 506.0 1583.0 476.0 Q 1592.0 422.0 1587.0 375.0 L 1581.0 337.0 Z" fill="lightgray"></path>
      </clipPath>
      <path clip-path="url(#make-me-a-hanzi-clip-17)" d="M 1592.0 470.0 L 1620.0 451.0 L 1620.0 439.0 L 1611.0 358.0 L 1587.0 275.0 L 1550.0 215.0 L 1524.0 190.0 L 1472.0 155.0 L 1429.0 140.0 " fill="none" id="make-me-a-hanzi-animation-17" stroke-dasharray="557 1114" stroke-linecap="round"></path>

      <clipPath id="make-me-a-hanzi-clip-18">
      <path d="M 1686.0 250.0 Q 1729.0 201.0 1780.0 133.0 Q 1793.0 111.0 1808.0 105.0 Q 1817.0 104.0 1825.0 112.0 Q 1838.0 124.0 1831.0 168.0 Q 1824.0 222.0 1690.0 281.0 Q 1683.0 287.0 1679.0 275.0 Q 1678.0 262.0 1686.0 250.0 Z" fill="lightgray"></path>
      </clipPath>
      <path clip-path="url(#make-me-a-hanzi-clip-18)" d="M 1689.0 270.0 L 1789.0 179.0 L 1803.0 155.0 L 1810.0 120.0 " fill="none" id="make-me-a-hanzi-animation-18" stroke-dasharray="327 654" stroke-linecap="round"></path>

      <clipPath id="make-me-a-hanzi-clip-19">
      <path d="M 1274.0 654.0 Q 1304.0 626.0 1335.0 592.0 Q 1348.0 577.0 1366.0 577.0 Q 1378.0 576.0 1385.0 591.0 Q 1391.0 607.0 1383.0 640.0 Q 1374.0 674.0 1272.0 707.0 Q 1256.0 711.0 1248.0 709.0 Q 1242.0 705.0 1243.0 691.0 Q 1247.0 678.0 1274.0 654.0 Z" fill="lightgray"></path>
      </clipPath>
      <path clip-path="url(#make-me-a-hanzi-clip-19)" d="M 1253.0 701.0 L 1341.0 638.0 L 1366.0 596.0 " fill="none" id="make-me-a-hanzi-animation-19" stroke-dasharray="285 570" stroke-linecap="round"></path>

      <clipPath id="make-me-a-hanzi-clip-20">
      <path d="M 1322.0 123.0 Q 1344.0 150.0 1333.0 195.0 Q 1326.0 214.0 1300.0 255.0 Q 1276.0 294.0 1309.0 348.0 Q 1325.0 381.0 1343.0 399.0 Q 1364.0 418.0 1344.0 433.0 Q 1323.0 449.0 1288.0 462.0 Q 1267.0 474.0 1232.0 445.0 Q 1151.0 397.0 1119.0 399.0 Q 1112.0 400.0 1110.0 395.0 Q 1109.0 389.0 1117.0 385.0 Q 1156.0 369.0 1240.0 402.0 Q 1250.0 406.0 1259.0 394.0 Q 1278.0 375.0 1260.0 348.0 Q 1218.0 303.0 1265.0 233.0 Q 1299.0 166.0 1291.0 125.0 C 1288.0 95.0 1306.0 98.0 1322.0 123.0 Z" fill="lightgray"></path>
      </clipPath>
      <path clip-path="url(#make-me-a-hanzi-clip-20)" d="M 1117.0 392.0 L 1173.0 396.0 L 1256.0 430.0 L 1273.0 429.0 L 1298.0 412.0 L 1293.0 366.0 L 1265.0 302.0 L 1270.0 267.0 L 1301.0 209.0 L 1314.0 169.0 L 1312.0 143.0 L 1299.0 130.0 " fill="none" id="make-me-a-hanzi-animation-20" stroke-dasharray="625 1250" stroke-linecap="round"></path>

      <clipPath id="make-me-a-hanzi-clip-21">
      <path d="M 1291.0 125.0 Q 1246.0 126.0 1200.0 110.0 Q 1166.0 97.0 1114.0 91.0 Q 1107.0 91.0 1104.0 82.0 Q 1101.0 75.0 1110.0 65.0 Q 1128.0 47.0 1152.0 36.0 Q 1164.0 30.0 1182.0 45.0 Q 1245.0 96.0 1317.0 83.0 Q 1384.0 70.0 1518.0 13.0 Q 1752.0 -89.0 1833.0 -61.0 Q 1894.0 -39.0 1947.0 0.0 Q 1971.0 16.0 1946.0 16.0 Q 1721.0 7.0 1557.0 50.0 Q 1481.0 72.0 1389.0 105.0 Q 1356.0 118.0 1322.0 123.0 L 1291.0 125.0 Z" fill="lightgray"></path>
      </clipPath>
      <path clip-path="url(#make-me-a-hanzi-clip-21)" d="M 1117.0 78.0 L 1160.0 67.0 L 1242.0 100.0 L 1284.0 106.0 L 1326.0 102.0 L 1622.0 3.0 L 1772.0 -25.0 L 1840.0 -21.0 L 1951.0 8.0 " fill="none" id="make-me-a-hanzi-animation-21" stroke-dasharray="993 1986" stroke-linecap="round"></path>

</g>
</svg>
